Run: headless pygame with SDL's dummy video driver; simulated clock (each Clock.tick advances the game by its frame time, no real sleeping); random seed 0; keys injected as events and as key.get_pressed() state; mouse plan: one left click at the window centre at the start of phase 2, then a move to the lower-right quarter at the start of phase 3.
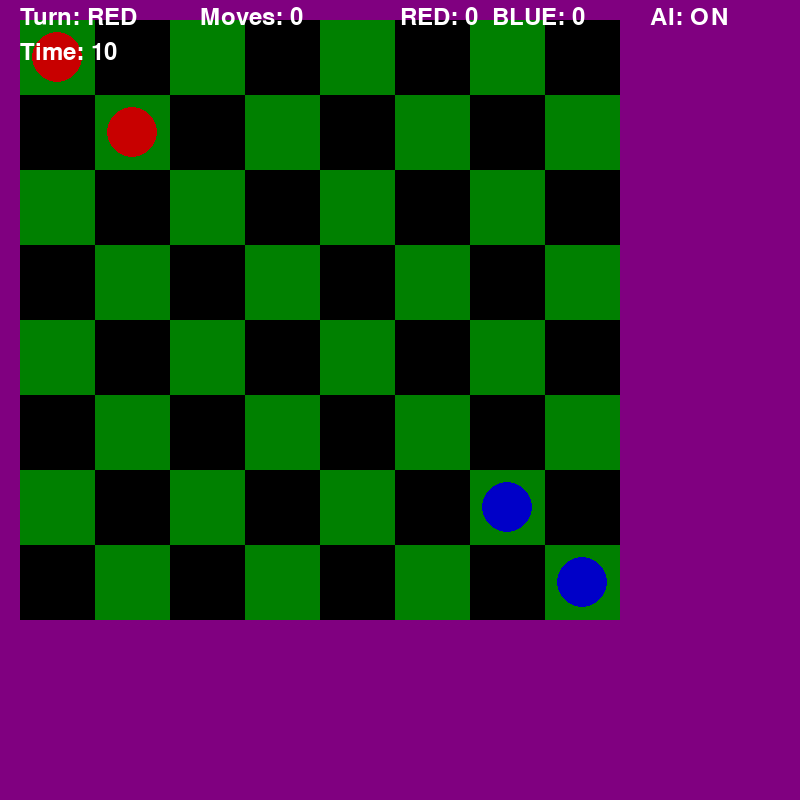
Frame 1 of 4 · flips 1–60 · no input
Frame 2 of 4 · flips 61–180 · clicked the window centre · tapped SPACE, RETURN · held RIGHT (→), D · screen unchanged from frame 1, image omitted
Frame 3 of 4 · flips 181–300 · moved the mouse to the lower-right quarter · held DOWN (↓), S · screen unchanged from frame 2, image omitted
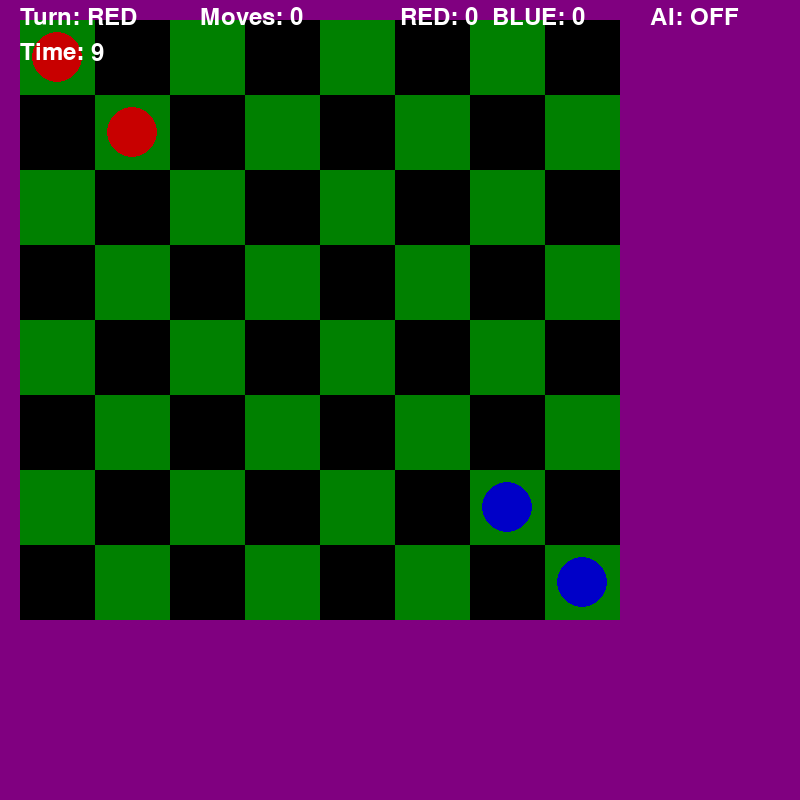
Frame 4 of 4 · flips 301–420 · held LEFT (←), A, UP (↑), W

The pygame program that drew these frames:

import pygame
import copy
import random
import time

WIDTH, HEIGHT = 800, 800
ROWS, COLS = 8, 8
SQUARE_SIZE = 75
MARGIN = 20

GREEN = (0, 128, 0)
BLACK = (0, 0, 0)
BACKGROUND = (128, 0, 128)
HIGHLIGHT = (255, 255, 0)
RED = (200, 0, 0)
BLUE = (0, 0, 200)
WHITE = (255, 255, 255)

pygame.init()
screen = pygame.display.set_mode((WIDTH, HEIGHT))
clock = pygame.time.Clock()
font = pygame.font.SysFont(None, 36)
big_font = pygame.font.SysFont(None, 48)

selected_piece = None
valid_moves = []
current_turn = "RED"
winner = None
chain_capture = False
move_count = 0
history = []
AI_ENABLED = True
last_move = None
red_score = 0
blue_score = 0
turn_start_time = time.time()
TURN_LIMIT = 10
hint_move = None
paused = False

def reset_game():
    return {
        (0, 0): ("RED", False),
        (1, 1): ("RED", False),
        (6, 6): ("BLUE", False),
        (7, 7): ("BLUE", False)
    }

pieces = reset_game()

def get_valid_moves(pos):
    row, col = pos
    owner, king = pieces[pos]
    moves, captures = [], []
    directions = [(-1,0),(1,0),(0,-1),(0,1)]
    for dr, dc in directions:
        r, c = row + dr, col + dc
        if 0 <= r < ROWS and 0 <= c < COLS and (r, c) not in pieces:
            moves.append((r, c))
        jr, jc = row + 2*dr, col + 2*dc
        mid = (row + dr, col + dc)
        if 0 <= jr < ROWS and 0 <= jc < COLS:
            if mid in pieces and pieces[mid][0] != owner and (jr, jc) not in pieces:
                captures.append((jr, jc))
    return captures if captures else moves

def get_all_captures(player):
    all_caps = []
    for pos, (owner, _) in pieces.items():
        if owner == player:
            for m in get_valid_moves(pos):
                if get_captured_piece(pos, m):
                    all_caps.append((pos, m))
    return all_caps

def get_captured_piece(start, end):
    if abs(start[0]-end[0]) == 2 or abs(start[1]-end[1]) == 2:
        return ((start[0]+end[0])//2, (start[1]+end[1])//2)
    return None

def promote(pos):
    row, col = pos
    owner, king = pieces[pos]
    if owner == "RED" and row == ROWS-1:
        pieces[pos] = (owner, True)
    if owner == "BLUE" and row == 0:
        pieces[pos] = (owner, True)

def check_winner():
    red_exists = any(o == "RED" for o, _ in pieces.values())
    blue_exists = any(o == "BLUE" for o, _ in pieces.values())
    if not red_exists:
        return "BLUE"
    if not blue_exists:
        return "RED"
    return None

def apply_move(start, end):
    global red_score, blue_score, last_move, hint_move
    captured = get_captured_piece(start, end)
    if captured:
        if pieces[captured][0] == "RED":
            blue_score += 1
        else:
            red_score += 1
        pieces.pop(captured)
    owner, king = pieces[start]
    pieces[end] = (owner, king)
    pieces.pop(start)
    promote(end)
    last_move = (start, end)
    hint_move = None
    return captured

def switch_turn():
    global current_turn, selected_piece, valid_moves, chain_capture, move_count, turn_start_time, hint_move
    current_turn = "BLUE" if current_turn == "RED" else "RED"
    selected_piece = None
    valid_moves = []
    chain_capture = False
    move_count += 1
    turn_start_time = time.time()
    hint_move = None

def ai_move():
    global winner
    forced = get_all_captures("BLUE")
    all_moves = []
    for pos, (owner, _) in pieces.items():
        if owner == "BLUE":
            moves = get_valid_moves(pos)
            if forced:
                moves = [m for m in moves if get_captured_piece(pos, m)]
            for m in moves:
                all_moves.append((pos, m))
    if not all_moves:
        return
    capture_moves = [(s, e) for s, e in all_moves if get_captured_piece(s, e)]
    move_list = capture_moves if capture_moves else all_moves
    start, end = random.choice(move_list)
    history.append((copy.deepcopy(pieces), current_turn, move_count, chain_capture, red_score, blue_score))
    captured = apply_move(start, end)
    new_moves = get_valid_moves(end)
    capture_moves = [m for m in new_moves if get_captured_piece(end, m)]
    if captured and capture_moves:
        ai_move()
    else:
        switch_turn()
    winner = check_winner()

def get_hint(player):
    forced = get_all_captures(player)
    all_moves = []
    for pos, (owner, _) in pieces.items():
        if owner == player:
            moves = get_valid_moves(pos)
            if forced:
                moves = [m for m in moves if get_captured_piece(pos, m)]
            for m in moves:
                all_moves.append((pos, m))
    if not all_moves:
        return None
    capture_moves = [(s, e) for s, e in all_moves if get_captured_piece(s, e)]
    return random.choice(capture_moves if capture_moves else all_moves)

running = True

while running:
    if not paused and not winner and time.time() - turn_start_time > TURN_LIMIT:
        switch_turn()

    for event in pygame.event.get():
        if event.type == pygame.QUIT:
            running = False

        if event.type == pygame.KEYDOWN:
            if event.key == pygame.K_p:
                paused = not paused

            if paused:
                continue

            if event.key == pygame.K_r:
                pieces = reset_game()
                current_turn = "RED"
                selected_piece = None
                valid_moves = []
                winner = None
                chain_capture = False
                move_count = 0
                history.clear()
                red_score = 0
                blue_score = 0
                last_move = None
                turn_start_time = time.time()
                hint_move = None

            if event.key == pygame.K_u and history:
                pieces, current_turn, move_count, chain_capture, red_score, blue_score = history.pop()
                selected_piece = None
                valid_moves = []
                winner = None
                last_move = None
                turn_start_time = time.time()
                hint_move = None

            if event.key == pygame.K_a:
                AI_ENABLED = not AI_ENABLED

            if event.key == pygame.K_h:
                hint_move = get_hint(current_turn)

        if event.type == pygame.MOUSEBUTTONDOWN and not winner and not paused:
            if AI_ENABLED and current_turn == "BLUE":
                continue

            mx, my = pygame.mouse.get_pos()
            col = (mx - MARGIN) // SQUARE_SIZE
            row = (my - MARGIN) // SQUARE_SIZE

            if 0 <= row < ROWS and 0 <= col < COLS:
                clicked = (row, col)
                forced = get_all_captures(current_turn)

                if not chain_capture:
                    if clicked in pieces and pieces[clicked][0] == current_turn:
                        moves = get_valid_moves(clicked)
                        if forced:
                            moves = [m for m in moves if get_captured_piece(clicked, m)]
                        if moves:
                            selected_piece = clicked
                            valid_moves = moves

                if selected_piece and clicked in valid_moves:
                    history.append((copy.deepcopy(pieces), current_turn, move_count, chain_capture, red_score, blue_score))
                    captured = apply_move(selected_piece, clicked)
                    selected_piece = clicked
                    new_moves = get_valid_moves(clicked)
                    capture_moves = [m for m in new_moves if get_captured_piece(clicked, m)]

                    if captured and capture_moves:
                        valid_moves = capture_moves
                        chain_capture = True
                    else:
                        switch_turn()

                    winner = check_winner()

    if AI_ENABLED and current_turn == "BLUE" and not winner and not paused:
        pygame.time.delay(300)
        ai_move()

    screen.fill(BACKGROUND)

    for row in range(ROWS):
        for col in range(COLS):
            color = GREEN if (row + col) % 2 == 0 else BLACK
            x = MARGIN + col * SQUARE_SIZE
            y = MARGIN + row * SQUARE_SIZE
            pygame.draw.rect(screen, color, (x, y, SQUARE_SIZE, SQUARE_SIZE))

            if hint_move and (row, col) in hint_move:
                pygame.draw.rect(screen, (255, 165, 0), (x, y, SQUARE_SIZE, SQUARE_SIZE), 4)
            elif last_move and ((row, col) == last_move[0] or (row, col) == last_move[1]):
                pygame.draw.rect(screen, HIGHLIGHT, (x, y, SQUARE_SIZE, SQUARE_SIZE), 4)
            elif selected_piece == (row, col):
                pygame.draw.rect(screen, HIGHLIGHT, (x, y, SQUARE_SIZE, SQUARE_SIZE), 4)
            elif (row, col) in valid_moves:
                pygame.draw.rect(screen, (0, 0, 255), (x, y, SQUARE_SIZE, SQUARE_SIZE), 4)

            if (row, col) in pieces:
                center = (x + SQUARE_SIZE // 2, y + SQUARE_SIZE // 2)
                owner, king = pieces[(row, col)]
                color = RED if owner == "RED" else BLUE
                pygame.draw.circle(screen, color, center, SQUARE_SIZE // 3)
                if king:
                    pygame.draw.circle(screen, WHITE, center, SQUARE_SIZE // 6)

    remaining_time = max(0, TURN_LIMIT - int(time.time() - turn_start_time))

    screen.blit(font.render(f"Time: {remaining_time}", True, WHITE), (20, 40))
    screen.blit(font.render(f"Turn: {current_turn}", True, WHITE), (20, 5))
    screen.blit(font.render(f"Moves: {move_count}", True, WHITE), (200, 5))
    screen.blit(font.render(f"RED: {red_score}  BLUE: {blue_score}", True, WHITE), (400, 5))
    screen.blit(font.render(f"AI: {'ON' if AI_ENABLED else 'OFF'}", True, WHITE), (650, 5))

    if paused:
        text = big_font.render("PAUSED", True, WHITE)
        screen.blit(text, (WIDTH // 2 - text.get_width() // 2, HEIGHT // 2))

    if winner:
        text = big_font.render(f"{winner} WINS! Press R", True, WHITE)
        screen.blit(text, (WIDTH // 2 - text.get_width() // 2, 10))

    pygame.display.flip()
    clock.tick(60)

pygame.quit()
